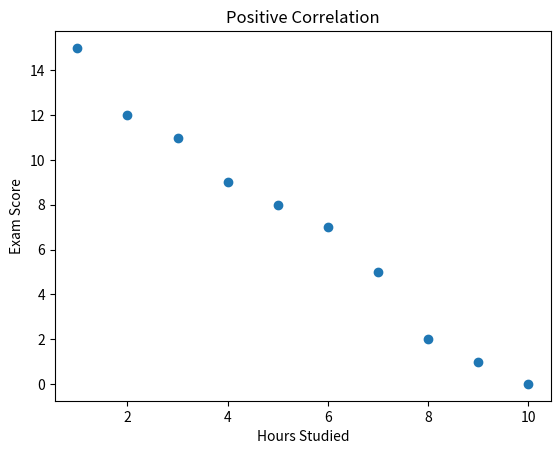

Write the Python code that produced this figure.
import matplotlib.pyplot as plt
import numpy as np

# Example data
x = np.array([1, 2, 3, 4, 5, 6, 7, 8, 9, 10])
y = np.array([15, 12, 11, 9, 8, 7, 5, 2, 1, 0])

# Scatter plot
plt.scatter(x, y)

plt.xlabel('Hours Studied')
plt.ylabel('Exam Score')
plt.title('Positive Correlation')

plt.show()
